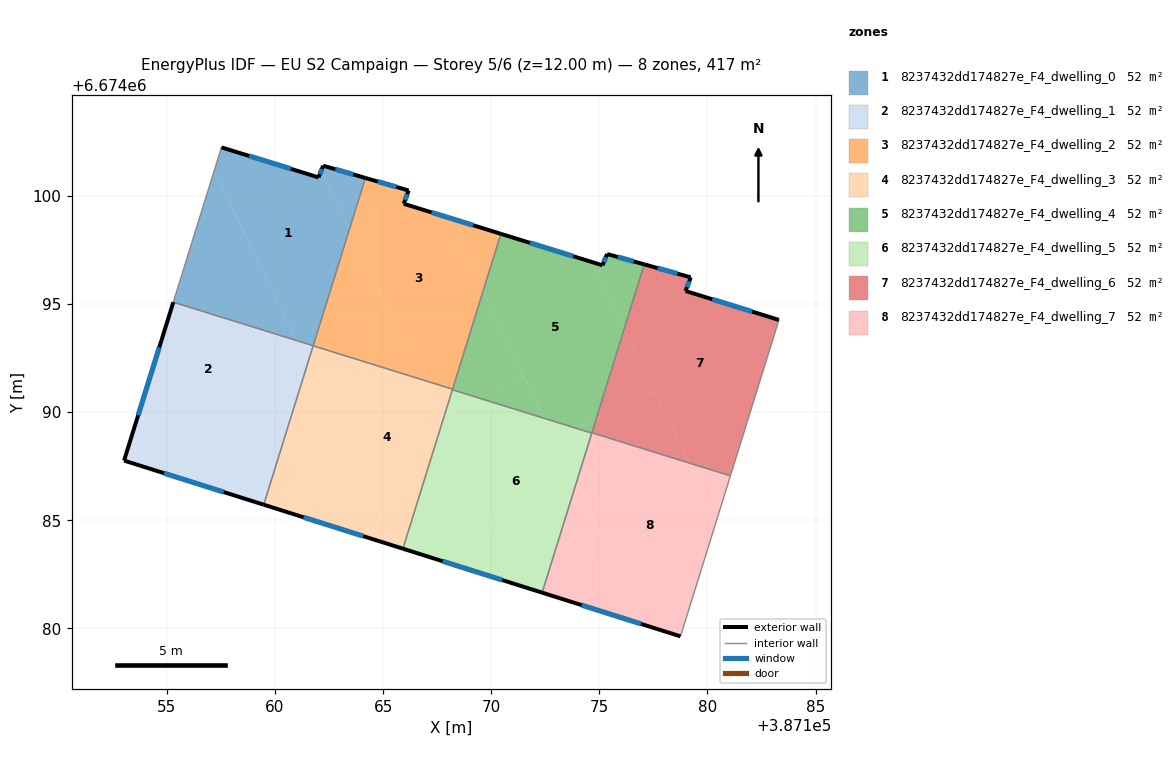
=== STOREY PLAN SPEC (per zone: floor XY polygon, exterior-wall plan segments, windows/doors) ===
zone 1: 8237432dd174827e_F4_dwelling_0  (52.1 m²)
  floor: (387162.14, 6674101.17) (387163.44, 6674098.47) (387161.76, 6674093.07) (387160.98, 6674093.31) (387157.19, 6674101.17) (387157.52, 6674102.25) (387162.01, 6674100.86)
  floor: (387157.19, 6674101.17) (387160.98, 6674093.31) (387155.29, 6674095.08)
  floor: (387164.18, 6674100.83) (387163.44, 6674098.47) (387162.14, 6674101.17) (387162.22, 6674101.40)
  exterior wall: (387162.22, 6674101.40) – (387162.01, 6674100.86)  [0.6 m]
    window: (387162.16, 6674101.24) – (387162.07, 6674101.01)  [0.3 m²]
  exterior wall: (387164.18, 6674100.83) – (387162.22, 6674101.40)  [2.0 m]
    window: (387163.62, 6674100.99) – (387162.78, 6674101.24)  [1.1 m²]
  exterior wall: (387162.01, 6674100.86) – (387157.52, 6674102.25)  [4.7 m]
    window: (387160.73, 6674101.25) – (387158.80, 6674101.85)  [2.6 m²]
  interior walls: 3
zone 2: 8237432dd174827e_F4_dwelling_1  (52.1 m²)
  floor: (387160.98, 6674093.31) (387161.50, 6674092.24) (387161.49, 6674092.20) (387153.14, 6674088.16) (387155.29, 6674095.08)
  floor: (387161.49, 6674092.20) (387159.48, 6674085.72) (387153.02, 6674087.76) (387153.14, 6674088.16)
  floor: (387161.76, 6674093.07) (387161.50, 6674092.24) (387160.98, 6674093.31)
  exterior wall: (387155.29, 6674095.08) – (387153.02, 6674087.76)  [7.7 m]
    window: (387154.64, 6674092.99) – (387153.67, 6674089.85)  [4.2 m²]
  exterior wall: (387153.02, 6674087.76) – (387159.48, 6674085.72)  [6.8 m]
    window: (387154.86, 6674087.18) – (387157.63, 6674086.30)  [3.7 m²]
  interior walls: 2
zone 3: 8237432dd174827e_F4_dwelling_2  (52.1 m²)
  floor: (387167.96, 6674099.01) (387169.62, 6674095.59) (387168.21, 6674091.06) (387166.82, 6674091.50) (387163.44, 6674098.47) (387164.18, 6674100.83) (387166.18, 6674100.25) (387165.95, 6674099.64)
  floor: (387170.45, 6674098.25) (387169.62, 6674095.59) (387167.96, 6674099.01)
  floor: (387163.44, 6674098.47) (387166.00, 6674093.18) (387164.21, 6674092.31) (387161.76, 6674093.07)
  floor: (387166.00, 6674093.18) (387166.82, 6674091.50) (387164.21, 6674092.31)
  exterior wall: (387165.95, 6674099.64) – (387166.18, 6674100.25)  [0.7 m]
    window: (387166.02, 6674099.81) – (387166.11, 6674100.08)  [0.4 m²]
  exterior wall: (387170.45, 6674098.25) – (387165.95, 6674099.64)  [4.7 m]
    window: (387169.16, 6674098.64) – (387167.24, 6674099.24)  [2.6 m²]
  exterior wall: (387166.18, 6674100.25) – (387164.18, 6674100.83)  [2.1 m]
    window: (387165.61, 6674100.42) – (387164.75, 6674100.67)  [1.1 m²]
  interior walls: 3
zone 4: 8237432dd174827e_F4_dwelling_3  (52.1 m²)
  floor: (387166.82, 6674091.50) (387167.75, 6674089.57) (387165.92, 6674083.68) (387165.59, 6674083.79) (387161.99, 6674091.23) (387164.21, 6674092.31)
  floor: (387161.52, 6674092.21) (387165.59, 6674083.79) (387159.48, 6674085.72) (387161.49, 6674092.20)
  floor: (387167.84, 6674089.88) (387167.75, 6674089.57) (387167.64, 6674089.79)
  floor: (387164.21, 6674092.31) (387161.99, 6674091.23) (387161.50, 6674092.24) (387161.76, 6674093.07)
  floor: (387168.21, 6674091.06) (387167.84, 6674089.88) (387167.64, 6674089.79) (387166.82, 6674091.50)
  exterior wall: (387159.48, 6674085.72) – (387165.91, 6674083.68)  [6.8 m]
    window: (387161.32, 6674085.14) – (387164.08, 6674084.27)  [3.7 m²]
  interior walls: 4
zone 5: 8237432dd174827e_F4_dwelling_4  (52.1 m²)
  floor: (387174.66, 6674096.94) (387176.15, 6674093.86) (387174.84, 6674089.66) (387173.98, 6674089.24) (387172.47, 6674089.71) (387169.62, 6674095.59) (387170.45, 6674098.25)
  floor: (387177.08, 6674096.83) (387176.15, 6674093.86) (387174.66, 6674096.94) (387175.15, 6674096.79) (387175.36, 6674097.31)
  floor: (387171.52, 6674091.66) (387172.47, 6674089.71) (387169.43, 6674090.65)
  floor: (387169.62, 6674095.59) (387171.52, 6674091.66) (387169.43, 6674090.65) (387168.20, 6674091.04)
  floor: (387174.84, 6674089.66) (387174.65, 6674089.03) (387173.98, 6674089.24)
  exterior wall: (387175.36, 6674097.31) – (387175.15, 6674096.79)  [0.6 m]
    window: (387175.30, 6674097.16) – (387175.21, 6674096.94)  [0.3 m²]
  exterior wall: (387177.08, 6674096.83) – (387175.36, 6674097.31)  [1.8 m]
    window: (387176.59, 6674096.97) – (387175.85, 6674097.18)  [1.0 m²]
  exterior wall: (387175.15, 6674096.79) – (387170.45, 6674098.25)  [4.9 m]
    window: (387173.80, 6674097.21) – (387171.79, 6674097.83)  [2.7 m²]
  interior walls: 5
zone 6: 8237432dd174827e_F4_dwelling_5  (52.1 m²)
  floor: (387167.75, 6674089.57) (387171.44, 6674081.94) (387165.92, 6674083.68)
  floor: (387172.47, 6674089.71) (387173.92, 6674086.69) (387172.35, 6674081.65) (387171.44, 6674081.94) (387167.75, 6674089.57) (387167.84, 6674089.88) (387169.43, 6674090.65)
  floor: (387174.65, 6674089.03) (387173.92, 6674086.69) (387172.47, 6674089.71)
  floor: (387169.43, 6674090.65) (387167.84, 6674089.88) (387168.20, 6674091.04)
  exterior wall: (387165.91, 6674083.68) – (387172.35, 6674081.65)  [6.8 m]
    window: (387167.75, 6674083.10) – (387170.51, 6674082.23)  [3.7 m²]
  interior walls: 3
zone 7: 8237432dd174827e_F4_dwelling_6  (52.1 m²)
  floor: (387183.31, 6674094.26) (387181.06, 6674087.05) (387179.16, 6674087.65) (387176.15, 6674093.86) (387177.08, 6674096.83) (387179.23, 6674096.23) (387178.99, 6674095.60)
  floor: (387177.55, 6674090.97) (387179.16, 6674087.65) (387174.66, 6674089.05) (387174.84, 6674089.66)
  floor: (387176.15, 6674093.86) (387177.55, 6674090.97) (387174.84, 6674089.66)
  exterior wall: (387178.99, 6674095.60) – (387179.23, 6674096.23)  [0.7 m]
    window: (387179.06, 6674095.78) – (387179.16, 6674096.05)  [0.4 m²]
  exterior wall: (387183.31, 6674094.26) – (387178.99, 6674095.60)  [4.5 m]
    window: (387182.07, 6674094.65) – (387180.22, 6674095.22)  [2.5 m²]
  exterior wall: (387179.23, 6674096.23) – (387177.08, 6674096.83)  [2.2 m]
    window: (387178.61, 6674096.41) – (387177.69, 6674096.66)  [1.2 m²]
  interior walls: 3
zone 8: 8237432dd174827e_F4_dwelling_7  (52.1 m²)
  floor: (387173.92, 6674086.69) (387177.09, 6674080.16) (387172.35, 6674081.65)
  floor: (387179.16, 6674087.65) (387180.43, 6674085.02) (387178.75, 6674079.63) (387177.09, 6674080.16) (387173.92, 6674086.70) (387174.66, 6674089.05)
  floor: (387181.06, 6674087.05) (387180.43, 6674085.02) (387179.16, 6674087.65)
  exterior wall: (387172.35, 6674081.65) – (387178.75, 6674079.63)  [6.7 m]
    window: (387174.18, 6674081.07) – (387176.92, 6674080.21)  [3.7 m²]
  interior walls: 4

=== DERIVED (storey summary) ===
Building: EU S2 Campaign
Storey: 5 of 6  (floor level z = 12.00 m)
Storey gross floor area: 416.6 m²
Zones on this storey: 8
  - 8237432dd174827e_F4_dwelling_0: floor 52.1 m²; exterior wall 7.3 m (22.0 m²); 3 window(s) 4.0 m²; WWR 18.4%
  - 8237432dd174827e_F4_dwelling_1: floor 52.1 m²; exterior wall 14.4 m (43.3 m²); 2 window(s) 8.0 m²; WWR 18.4%
  - 8237432dd174827e_F4_dwelling_2: floor 52.1 m²; exterior wall 7.4 m (22.3 m²); 3 window(s) 4.1 m²; WWR 18.4%
  - 8237432dd174827e_F4_dwelling_3: floor 52.1 m²; exterior wall 6.8 m (20.3 m²); 1 window(s) 3.7 m²; WWR 18.4%
  - 8237432dd174827e_F4_dwelling_4: floor 52.1 m²; exterior wall 7.3 m (21.8 m²); 3 window(s) 4.0 m²; WWR 18.4%
  - 8237432dd174827e_F4_dwelling_5: floor 52.1 m²; exterior wall 6.8 m (20.3 m²); 1 window(s) 3.7 m²; WWR 18.4%
  - 8237432dd174827e_F4_dwelling_6: floor 52.1 m²; exterior wall 7.4 m (22.3 m²); 3 window(s) 4.1 m²; WWR 18.4%
  - 8237432dd174827e_F4_dwelling_7: floor 52.1 m²; exterior wall 6.7 m (20.1 m²); 1 window(s) 3.7 m²; WWR 18.4%
Zone adjacency (shared interzone walls):
  - 8237432dd174827e_F4_dwelling_0 ↔ 8237432dd174827e_F4_dwelling_1
  - 8237432dd174827e_F4_dwelling_0 ↔ 8237432dd174827e_F4_dwelling_2
  - 8237432dd174827e_F4_dwelling_1 ↔ 8237432dd174827e_F4_dwelling_3
  - 8237432dd174827e_F4_dwelling_2 ↔ 8237432dd174827e_F4_dwelling_3
  - 8237432dd174827e_F4_dwelling_2 ↔ 8237432dd174827e_F4_dwelling_4
  - 8237432dd174827e_F4_dwelling_3 ↔ 8237432dd174827e_F4_dwelling_4
  - 8237432dd174827e_F4_dwelling_3 ↔ 8237432dd174827e_F4_dwelling_5
  - 8237432dd174827e_F4_dwelling_4 ↔ 8237432dd174827e_F4_dwelling_5
  - 8237432dd174827e_F4_dwelling_4 ↔ 8237432dd174827e_F4_dwelling_6
  - 8237432dd174827e_F4_dwelling_4 ↔ 8237432dd174827e_F4_dwelling_7
  - 8237432dd174827e_F4_dwelling_5 ↔ 8237432dd174827e_F4_dwelling_7
  - 8237432dd174827e_F4_dwelling_6 ↔ 8237432dd174827e_F4_dwelling_7